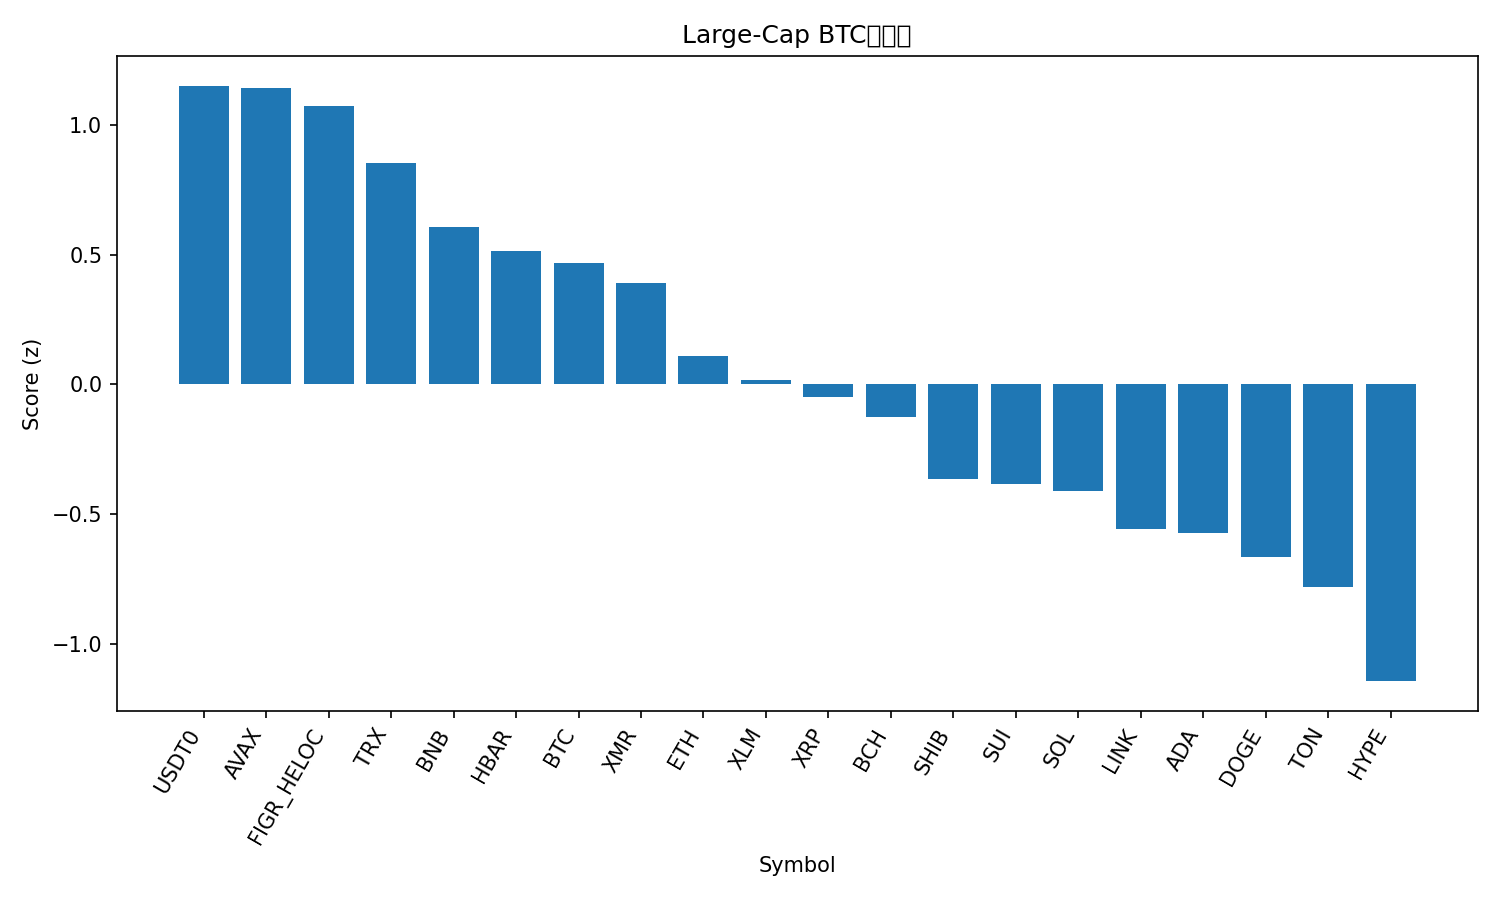

Source data for this figure (header and first rows):
rank, name, symbol, price_btc, price_usd, pct_1h_btc, pct_24h_btc, pct_7d_btc, market_cap_rank, market_cap_usd, volume_usd, score
1, USDT0, USDT0, 8.93e-06, 1.001, 0.2771, 8.388, 9.212, 29, 7412969133, 1183115329, 1.152
2, Avalanche, AVAX, 0.0002022, 22.67, 1.898, -12.79, -18.54, 22, 9658818266, 2946925983, 1.145
3, Figure Heloc, FIGR_HELOC, 9.23e-06, 1.036, 0.1087, 8.754, 12.07, 14, 13412131031, 61006055, 1.073
4, TRON, TRX, 2.85e-06, 0.3197, 0.3061, 3.368, 2.498, 9, 30258355575, 1766881304, 0.8525
5, BNB, BNB, 0.01009, 1131, 0.1976, -2.25, 7.615, 4, 157436610403, 10378359978, 0.6066
6, Hedera, HBAR, 1.54e-06, 0.173, 1.059, -12.88, -14.03, 31, 7337654485, 877349033, 0.5129
7, Bitcoin, BTC, 1.0, 112132, 0.0, 0.0, 0.0, 1, 2235809809165, 198307272341, 0.4666
8, Monero, XMR, 0.00276, 309.5, -0.05594, -0.7334, 3.527, 35, 5710372498, 263753649, 0.3897
9, Ethereum, ETH, 0.03403, 3816, -0.03659, -4.621, -7.422, 2, 460218060641, 108930222131, 0.1097
10, Stellar, XLM, 2.89e-06, 0.3235, 0.1678, -8.434, -10.7, 20, 10354228065, 1021782710, 0.01557
11, XRP, XRP, 2.182e-05, 2.45, -0.0465, -5.983, -10.78, 5, 146566211518, 19563487248, -0.04862
12, Bitcoin Cash, BCH, 0.004657, 522.3, -0.3102, -5.163, -3.561, 18, 10413864509, 825110253, -0.1269
13, Shiba Inu, SHIB, 9.1431e-11, 1.025e-05, -0.3415, -7.662, -10.1, 33, 6041158536, 769498047, -0.3659
14, Sui, SUI, 2.369e-05, 2.66, 0.2714, -16.91, -18.38, 23, 9648493409, 5065895754, -0.385
15, Solana, SOL, 0.001632, 183, -0.1816, -11.1, -12.73, 6, 99931832018, 21850573555, -0.4119
16, Chainlink, LINK, 0.0001578, 17.69, -0.161, -14.87, -12.15, 17, 12323086881, 4335010835, -0.5574
17, Cardano, ADA, 5.8e-06, 0.6501, -0.1655, -13.72, -16.16, 11, 23755623631, 5770381964, -0.5754
18, Dogecoin, DOGE, 1.7e-06, 0.1902, -0.04955, -17.68, -17.33, 10, 28771187931, 11227560378, -0.6656
19, Toncoin, TON, 1.949e-05, 2.19, -0.4383, -13.55, -15.13, 36, 5505268159, 877430879, -0.7813
20, Hyperliquid, HYPE, 0.0003425, 38.41, -1.228, -7.28, -13.7, 19, 10396076301, 1733973066, -1.145
21, Litecoin, LTC, 0.0008556, 95.95, -0.7219, -21.98, -11.54, 30, 7329165685, 3583488045, -1.322
